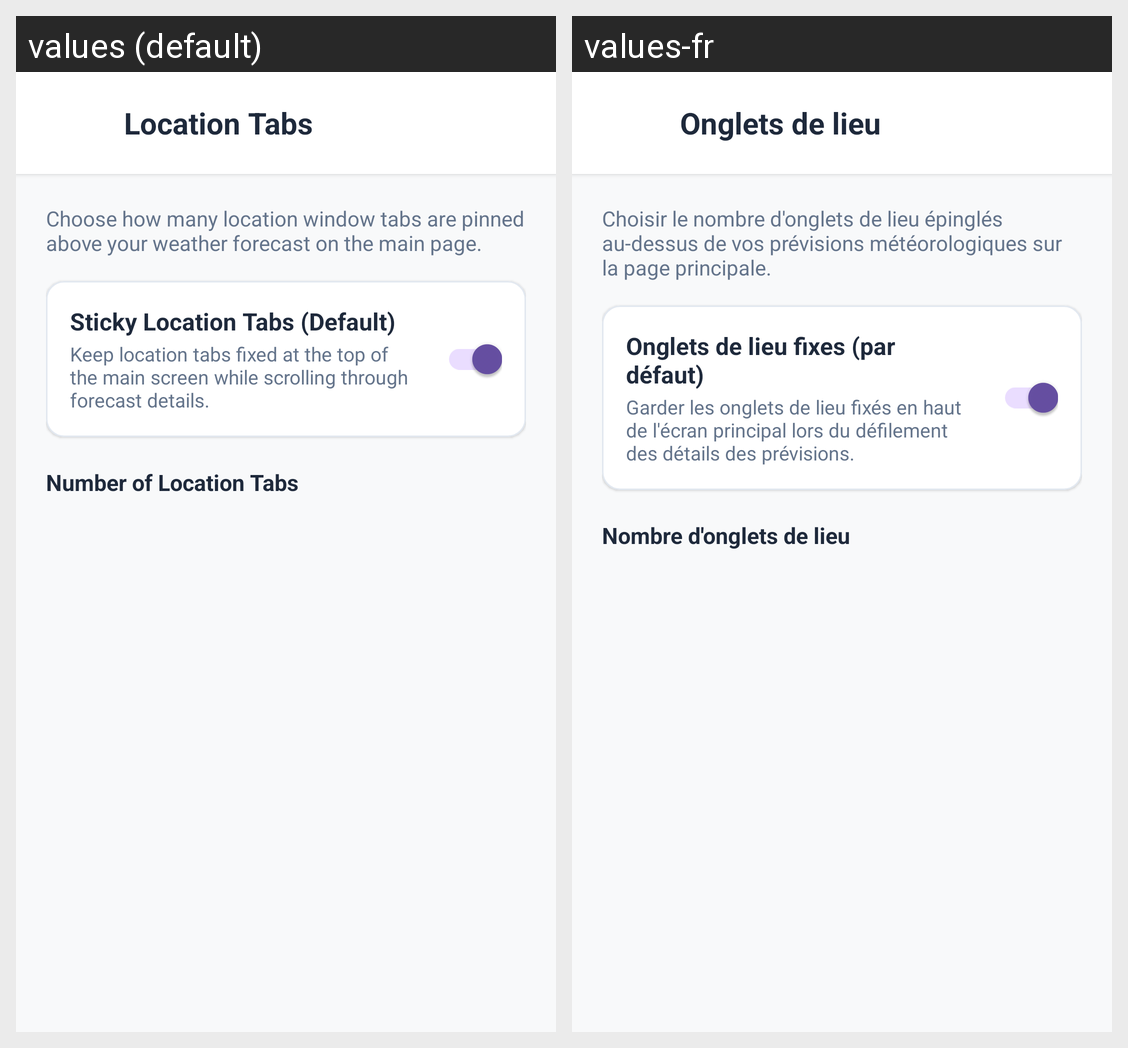

The Android screen above is rendered under two locales of the same app. Produce the string resources it draws, with the default and per-locale values.
Android screen res/layout/dialog_tabs_settings.xml rendered under 2 locales, left to right: values (default), values-fr. Device: Nexus 5 (rendered at 1080×1920; each locale shown at half size, 540×960, under a caption strip naming it); theme Theme.WeatherAPP.
Strings drawn on this screen, with the default value and each locale's value (text and hints the layout hard-codes, and strings that could not be matched under every locale, appear in the picture but are not listed):

title_location_tabs
  values: Location Tabs
  values-fr: Onglets de lieu

desc_tabs_settings
  values: Choose how many location window tabs are pinned above your weather forecast on the main page.
  values-fr: Choisir le nombre d'onglets de lieu épinglés au-dessus de vos prévisions météorologiques sur la page principale.

title_sticky_location_tabs
  values: Sticky Location Tabs (Default)
  values-fr: Onglets de lieu fixes (par défaut)

desc_sticky_location_tabs
  values: Keep location tabs fixed at the top of the main screen while scrolling through forecast details.
  values-fr: Garder les onglets de lieu fixés en haut de l'écran principal lors du défilement des détails des prévisions.

title_number_of_location_tabs
  values: Number of Location Tabs
  values-fr: Nombre d'onglets de lieu
